Run: headless pygame with SDL's dummy video driver; simulated clock (each Clock.tick advances the game by its frame time, no real sleeping); random seed 0; keys injected as events and as key.get_pressed() state; mouse plan: one left click at the window centre at the start of phase 2, then a move to the lower-right quarter at the start of phase 3.
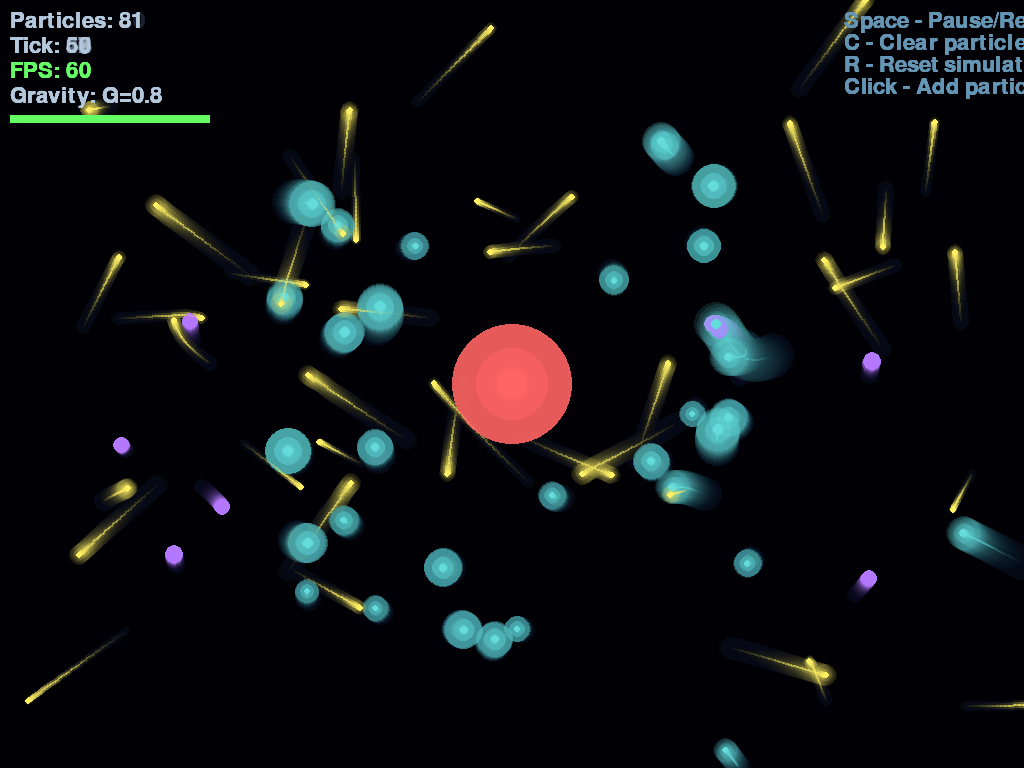
Frame 1 of 4 · flips 1–60 · no input
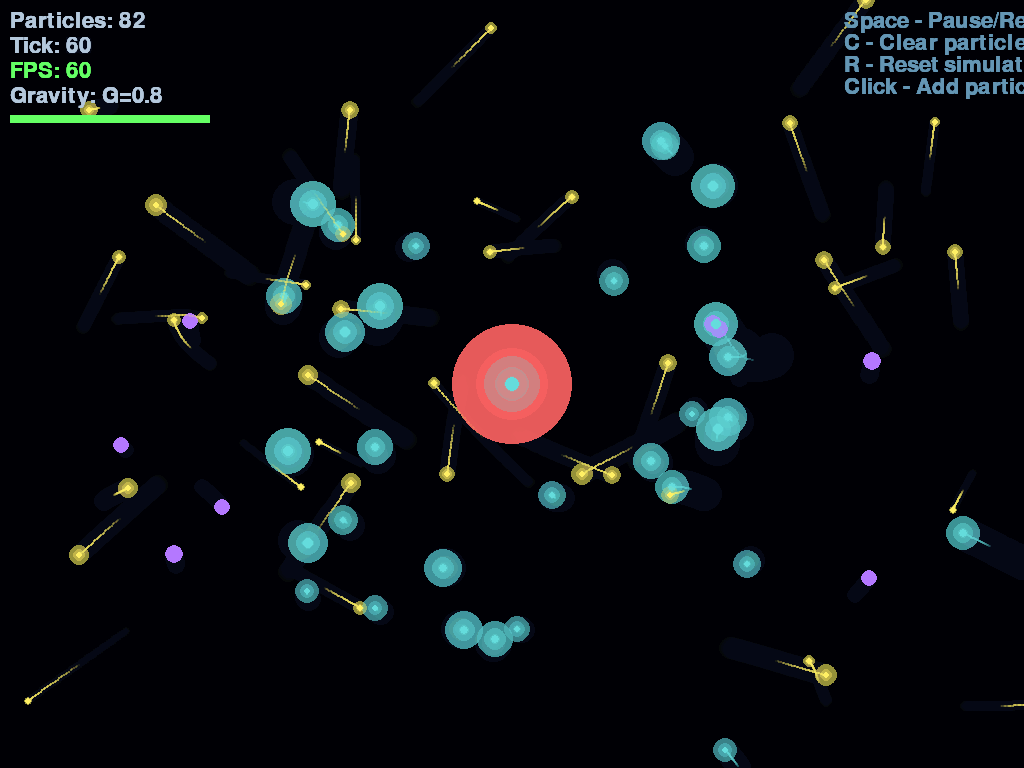
Frame 2 of 4 · flips 61–180 · clicked the window centre · tapped SPACE, RETURN · held RIGHT (→), D
Frame 3 of 4 · flips 181–300 · moved the mouse to the lower-right quarter · held DOWN (↓), S · screen unchanged from frame 2, image omitted
Frame 4 of 4 · flips 301–420 · held LEFT (←), A, UP (↑), W · screen unchanged from frame 3, image omitted

The pygame program that drew these frames:

"""
gravity_cosmos_sim.py - Gravitational Particle Cosmos Visualizer
=================================================================

A smooth, p5.js-inspired gravity simulation powered by .geo scripts.
Features:
  - Smooth particle motion with trails
  - Gravitational attraction visualization
  - Orbital mechanics
  - Galaxy formation
  - Glow effects and smooth rendering

Run with: python gravity_cosmos_sim.py
"""

import sys
import os
import math
import random

# Add parent directory to path for imports
sys.path.insert(0, os.path.dirname(os.path.dirname(os.path.abspath(__file__))))

# BinaryQuadTreeTest is available in the parent directory if needed
# for future .geo-driven particle spawning/state transitions

# Try to import pygame
try:
    import pygame
    HAS_PYGAME = True
except ImportError:
    HAS_PYGAME = False
    print("pygame not found. Please install: pip install pygame")
    sys.exit(1)


class Particle:
    """Represents a cosmic particle with physics properties"""
    
    def __init__(self, x, y, mass, particle_type):
        self.x = x
        self.y = y
        self.prev_x = x
        self.prev_y = y
        self.mass = mass
        self.type = particle_type  # "heavy", "orbiter", "light", "dark"
        self.vx = random.uniform(-1, 1)
        self.vy = random.uniform(-1, 1)
        self.age = 0
        self.trail = []
        self.max_trail = 20
        self.alive = True
        
    def update(self, dt=1.0):
        """Update particle position with velocity"""
        self.prev_x = self.x
        self.prev_y = self.y
        
        # Apply velocity
        self.x += self.vx * dt
        self.y += self.vy * dt
        
        # Update trail
        self.trail.append((self.x, self.y))
        if len(self.trail) > self.max_trail:
            self.trail.pop(0)
        
        self.age += dt
    
    def apply_gravity(self, other, G=0.5):
        """Apply gravitational attraction from another particle"""
        dx = other.x - self.x
        dy = other.y - self.y
        dist_sq = dx * dx + dy * dy
        dist = max(math.sqrt(dist_sq), 10)  # Minimum distance to prevent singularity
        
        # Gravitational force: F = G * m1 * m2 / r^2
        force = G * self.mass * other.mass / dist_sq
        force = min(force, 2.0)  # Cap force for stability
        
        # Apply force to velocity
        self.vx += (dx / dist) * force
        self.vy += (dy / dist) * force
    
    def draw_trail(self, screen, color, alpha=100):
        """Draw particle trail"""
        if len(self.trail) < 2:
            return
        
        for i in range(len(self.trail) - 1):
            t = i / len(self.trail)
            trail_alpha = int(alpha * t * 0.6)
            trail_color = (*color[:3], trail_alpha)
            
            surf = pygame.Surface((4, 4), pygame.SRCALPHA)
            pygame.draw.circle(surf, trail_color, (2, 2), max(1, int(2 * t)))
            screen.blit(surf, (int(self.trail[i][0]) - 2, int(self.trail[i][1]) - 2))
    
    def draw(self, screen, color, glow=True):
        """Draw particle with glow effect"""
        # Glow effect
        if glow:
            for radius in [int(20 * self.mass / 5), int(12 * self.mass / 5), int(6 * self.mass / 5)]:
                if radius > 1:
                    alpha = max(20, int(60 * self.mass / 10))
                    glow_surf = pygame.Surface((radius * 2, radius * 2), pygame.SRCALPHA)
                    pygame.draw.circle(glow_surf, (*color[:3], alpha), (radius, radius), radius)
                    screen.blit(glow_surf, (int(self.x) - radius, int(self.y) - radius))
        
        # Core particle
        radius = max(3, int(5 * self.mass / 5))
        pygame.draw.circle(screen, color, (int(self.x), int(self.y)), radius)


class GravityCosmosSim:
    """Main gravity cosmos simulation"""
    
    def __init__(self, width=1024, height=768, max_particles=200):
        self.width = width
        self.height = height
        self.max_particles = max_particles
        self.tick = 0
        self.particles = []
        # Color palette (cosmic theme)
        self.colors = {
            "heavy": (255, 100, 100),      # Red - massive stars
            "orbiter": (100, 220, 220),    # Teal - orbiting planets
            "light": (255, 240, 100),      # Yellow - fast particles
            "dark": (180, 120, 255),       # Purple - dark matter
        }
        
        # Physics constants
        self.G = 0.8  # Gravitational constant
        self.damping = 0.995  # Velocity damping
        
        # Initialize pygame
        pygame.init()
        self.screen = pygame.display.set_mode((width, height))
        pygame.display.set_caption("Gravity Cosmos - .geo Particle Simulation")
        self.clock = pygame.time.Clock()
        self.font = pygame.font.Font(None, 32)
        
        # Trail surface for fade effect
        self.trail_surface = pygame.Surface((width, height), pygame.SRCALPHA)
        
        # Spawn initial particles
        self._spawn_initial()
    
    def _spawn_initial(self):
        """Spawn initial particle population"""
        # Central heavy mass
        center_mass = Particle(self.width // 2, self.height // 2, 15, "heavy")
        center_mass.vx = 0
        center_mass.vy = 0
        center_mass.max_trail = 10
        self.particles.append(center_mass)
        
        # Orbiting particles
        for i in range(30):
            angle = random.uniform(0, math.pi * 2)
            dist = random.uniform(100, 300)
            x = self.width // 2 + math.cos(angle) * dist
            y = self.height // 2 + math.sin(angle) * dist
            
            # Orbital velocity (perpendicular to radius)
            orbital_speed = math.sqrt(self.G * center_mass.mass / dist) * 0.5
            vx = -math.sin(angle) * orbital_speed
            vy = math.cos(angle) * orbital_speed
            
            p = Particle(x, y, random.uniform(3, 6), "orbiter")
            p.vx = vx
            p.vy = vy
            p.max_trail = 25
            self.particles.append(p)
        
        # Light fast particles
        for i in range(40):
            x = random.uniform(50, self.width - 50)
            y = random.uniform(50, self.height - 50)
            p = Particle(x, y, random.uniform(1, 3), "light")
            p.vx = random.uniform(-2, 2)
            p.vy = random.uniform(-2, 2)
            p.max_trail = 35
            self.particles.append(p)
        
        # Dark matter (invisible gravity sources)
        for i in range(8):
            x = random.uniform(100, self.width - 100)
            y = random.uniform(100, self.height - 100)
            p = Particle(x, y, random.uniform(6, 10), "dark")
            p.vx = random.uniform(-0.5, 0.5)
            p.vy = random.uniform(-0.5, 0.5)
            p.max_trail = 5
            self.particles.append(p)
    
    def update_physics(self):
        """Update particle physics with gravity - optimized O(n) approximation"""
        # Find heavy masses for gravity wells (optimization: only these attract)
        heavy_masses = [p for p in self.particles if p.type == "heavy"]
        
        # Apply gravity from heavy masses to all other particles
        for p in self.particles:
            if p.type != "heavy":
                for heavy in heavy_masses:
                    p.apply_gravity(heavy, self.G)
        
        # Particle-particle gravity (only for nearby particles, limited range)
        # This is optimized to avoid O(n²) full calculation
        for i, p1 in enumerate(self.particles):
            if p1.type == "heavy":
                continue
            for j, p2 in enumerate(self.particles[i+1:], i+1):
                if p2.type == "heavy":
                    continue
                # Only calculate gravity between nearby non-heavy particles
                dist_sq = (p1.x - p2.x)**2 + (p1.y - p2.y)**2
                if dist_sq < 10000:  # Only if within 100 pixels
                    p1.apply_gravity(p2, self.G * 0.3)  # Reduced strength
        
        # Update positions and apply damping
        for p in self.particles:
            p.vx *= self.damping
            p.vy *= self.damping
            p.update(dt=1.0)
        
        # Spawn new particles occasionally
        if self.tick % 30 == 0 and len(self.particles) < self.max_particles:
            self._spawn_new_particle()
        
        # Remove old particles
        if len(self.particles) > self.max_particles:
            # Remove oldest light particle
            for p in self.particles:
                if p.type == "light" and p.age > 200:
                    self.particles.remove(p)
                    break
    
    def _spawn_new_particle(self):
        """Spawn a new particle at edge"""
        side = random.randint(0, 3)
        if side == 0:  # Top
            x = random.uniform(0, self.width)
            y = 0
        elif side == 1:  # Right
            x = self.width
            y = random.uniform(0, self.height)
        elif side == 2:  # Bottom
            x = random.uniform(0, self.width)
            y = self.height
        else:  # Left
            x = 0
            y = random.uniform(0, self.height)
        
        p_type = random.choice(["orbiter", "light", "light"])
        p = Particle(x, y, random.uniform(2, 5), p_type)
        
        # Velocity toward center
        angle = math.atan2(self.height // 2 - y, self.width // 2 - x)
        p.vx = math.cos(angle) * random.uniform(0.5, 2)
        p.vy = math.sin(angle) * random.uniform(0.5, 2)
        p.max_trail = 30
        
        self.particles.append(p)
    
    def draw(self):
        """Render the simulation"""
        # Fade trail effect
        self.trail_surface.fill((5, 8, 20, 15))
        self.screen.blit(self.trail_surface, (0, 0))
        
        # Draw particles (sort by type for proper layering)
        # Dark matter first (behind everything)
        for p in sorted(self.particles, key=lambda x: {"dark": 0, "heavy": 1, "orbiter": 2, "light": 3}[x.type]):
            color = self.colors.get(p.type, (255, 255, 255))
            p.draw_trail(self.screen, color)
            glow = p.type != "dark"
            p.draw(self.screen, color, glow=glow)
        
        # Draw UI
        self._draw_ui()
        
        pygame.display.flip()
    
    def _draw_ui(self):
        """Draw UI overlay"""
        # Stats
        fps = self.clock.get_fps()
        fps_color = (100, 255, 100) if fps >= 55 else (255, 200, 100) if fps >= 30 else (255, 100, 100)
        
        stats = [
            f"Particles: {len(self.particles)}",
            f"Tick: {self.tick}",
            f"FPS: {int(fps)}",
            f"Gravity: G={self.G}",
        ]
        
        for i, stat in enumerate(stats):
            color = fps_color if "FPS" in stat else (180, 200, 220)
            surf = self.font.render(stat, True, color)
            self.screen.blit(surf, (10, 10 + i * 25))
        
        # Performance bar
        bar_width = 200
        bar_height = 8
        fps_ratio = min(fps / 60.0, 1.0)
        bar_color = (100, 255, 100) if fps >= 55 else (255, 200, 100) if fps >= 30 else (255, 100, 100)
        
        pygame.draw.rect(self.screen, (50, 50, 50), (10, 115, bar_width, bar_height))
        pygame.draw.rect(self.screen, bar_color, (10, 115, int(bar_width * fps_ratio), bar_height))
        
        # Controls
        controls = [
            "Space - Pause/Resume",
            "C - Clear particles",
            "R - Reset simulation",
            "Click - Add particle",
        ]
        
        for i, ctrl in enumerate(controls):
            surf = self.font.render(ctrl, True, (100, 150, 180))
            self.screen.blit(surf, (self.width - 180, 10 + i * 22))
    
    def run(self, fps=60):
        """Main simulation loop"""
        running = True
        paused = False
        
        while running:
            for event in pygame.event.get():
                if event.type == pygame.QUIT:
                    running = False
                elif event.type == pygame.KEYDOWN:
                    if event.key == pygame.K_ESCAPE:
                        running = False
                    elif event.key == pygame.K_SPACE:
                        paused = not paused
                    elif event.key == pygame.K_c:
                        # Clear all but heavy particles
                        self.particles = [p for p in self.particles if p.type == "heavy"]
                    elif event.key == pygame.K_r:
                        # Reset
                        self.particles = []
                        self.tick = 0
                        self._spawn_initial()
                    elif event.key == pygame.K_g:
                        # Toggle gravity
                        self.G = 0 if self.G > 0 else 0.8
                elif event.type == pygame.MOUSEBUTTONDOWN:
                    if event.button == 1:  # Left click
                        # Add particle at click position
                        p = Particle(event.pos[0], event.pos[1], 
                                    random.uniform(3, 8), "orbiter")
                        p.vx = random.uniform(-1, 1)
                        p.vy = random.uniform(-1, 1)
                        p.max_trail = 30
                        self.particles.append(p)
            
            if not paused:
                self.update_physics()
                self.tick += 1
            
            self.draw()
            self.clock.tick(fps)
        
        pygame.quit()


def main():
    """Entry point"""
    import argparse
    parser = argparse.ArgumentParser(description="Gravity Cosmos Simulation")
    parser.add_argument("--width", type=int, default=1024, help="Window width")
    parser.add_argument("--height", type=int, default=768, help="Window height")
    parser.add_argument("--particles", type=int, default=200, help="Max particles")
    parser.add_argument("--fps", type=int, default=60, help="Target FPS")
    args = parser.parse_args()
    
    # Set UTF-8 for Windows
    if sys.platform == 'win32':
        sys.stdout.reconfigure(encoding='utf-8')
    
    if not HAS_PYGAME:
        print("Error: pygame required. Install with: pip install pygame")
        return
    
    sim = GravityCosmosSim(args.width, args.height, args.particles)
    sim.run(args.fps)


if __name__ == "__main__":
    main()
